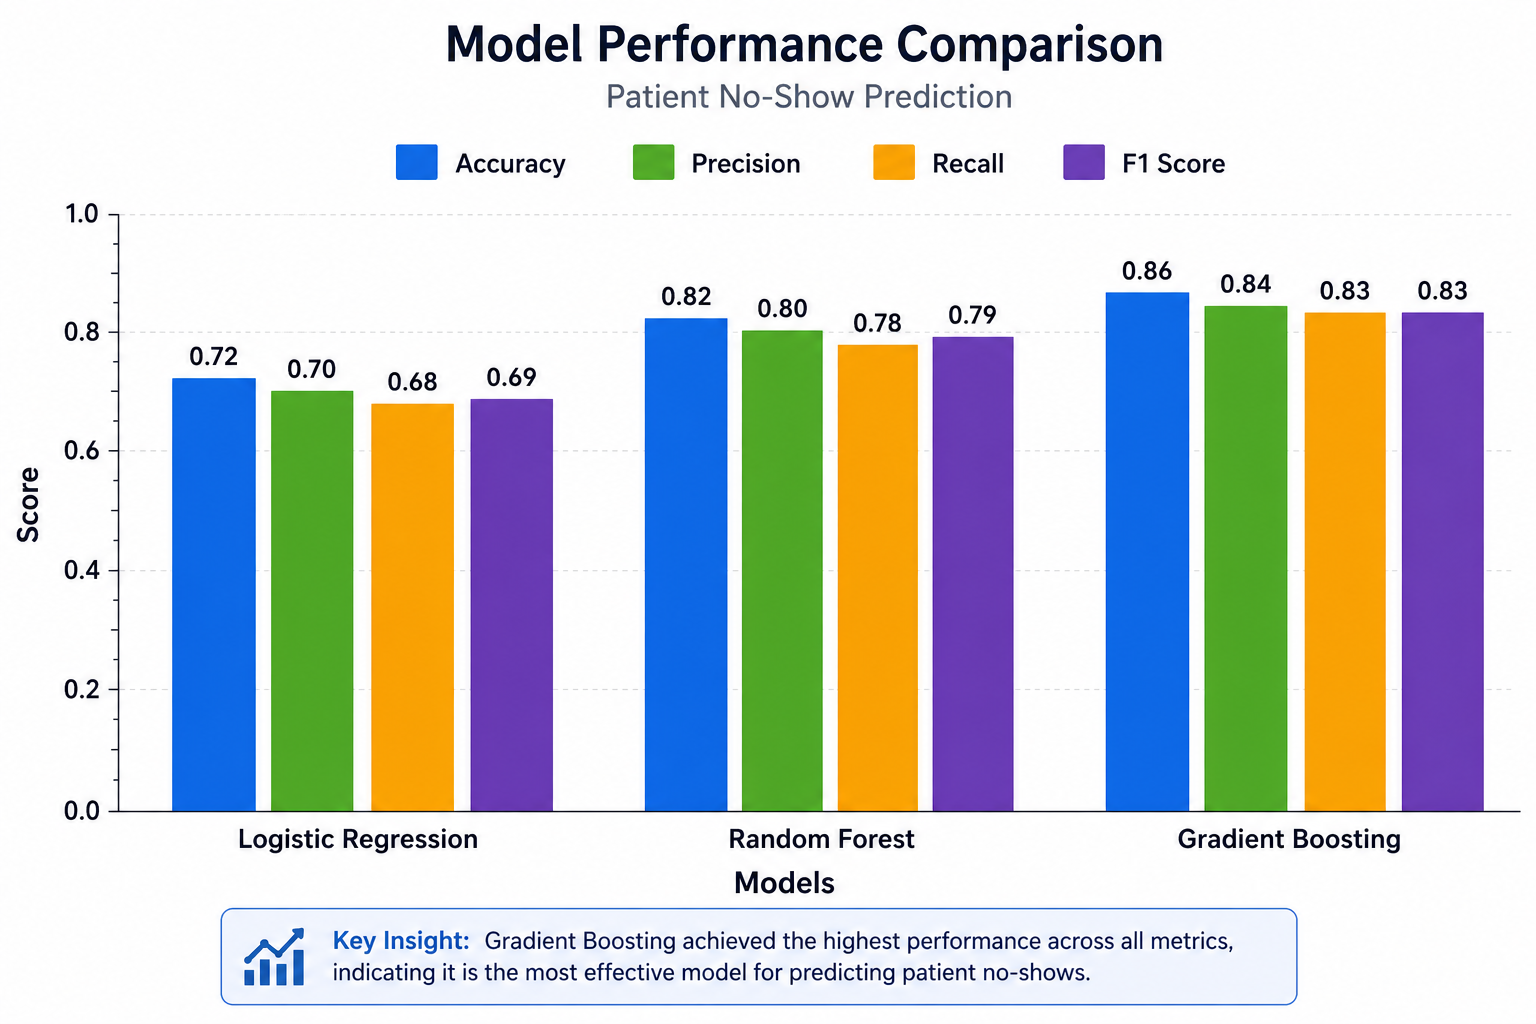

Data behind this chart, as committed beside it:
Model, Accuracy, Precision, Recall, F1 Score
Logistic Regression, 0.72, 0.70, 0.68, 0.69
Random Forest, 0.82, 0.80, 0.78, 0.79
Gradient Boosting, 0.86, 0.84, 0.83, 0.83
